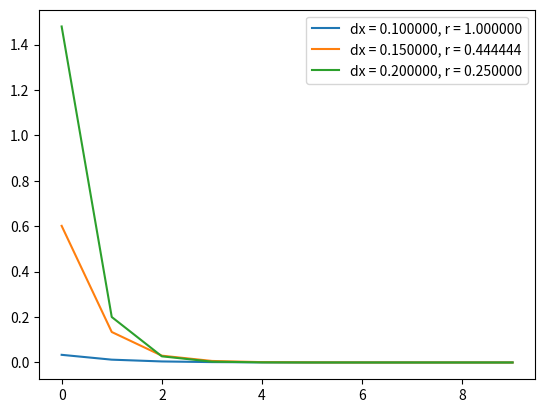

Source code (Python):
#!/usr/bin/env python
# -*- encoding: utf-8 -*-

# 10.1.4

from math import exp
import numpy as np
import matplotlib.pyplot as plt

def u(x, t, U):
    if t == 0:
        return U/2.0 * exp(-abs(x)*U)

    raise NotImplementedError

def exp_euler(f, tN, dt, xN, dx):
    """Explicit Euler for particle diffussion
    f: function to use
    dt: difference in time
    dx: difference in space
    """

    mat = np.matrix(np.zeros((xN, tN)), dtype=float)
    r = dt / dx**2

    # Initial values with u(x, t=0)
    for i in range(xN):
        mat[i,0] = f(i * dx, 0)

    for n in range(1, tN):
        for i in range(xN-1):
            # since we're calculating u_i^{n+1}, we need to replace n -> n-1 in code
            mat[i,n] = mat[i,n-1] + r * (mat[i,n-1] - 2*mat[i,n-1] + mat[i+1,n-1])

    return mat[:,-1].tolist()

# 10.1.4
ts = [0, 0.01, 0.03, 0.04, 0.05]

U = 10
tN = 6
dt = 0.01
xN = 10
dx = 0.1

for dx in [0.10, 0.15, 0.20]:
    ys = exp_euler(lambda x, t: u(x, t, U), tN, dt, xN, dx)
    r = dt / dx**2
    plt.plot(ys, label='dx = %f, r = %f' % (dx, r))

plt.legend()
plt.show()
